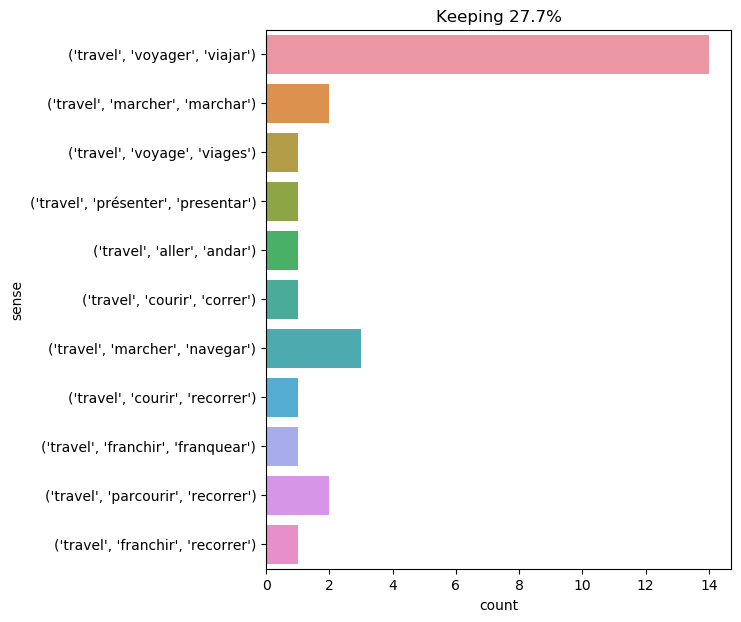

Values plotted in this chart, from the file beside it:
text, ind, sense, label
had he travelled ? it was likely , for n…, 2, ('travel', 'voyager', 'viajar'), 0
" yes , and no , " returned fix ; " ther…, 29, ('travel', 'voyager', 'viajar'), 0
but you have been traveling these four d…, 4, ('travel', 'voyager', 'viajar'), 0
he traveled over the whole of europe ., 1, ('travel', 'voyager', 'viajar'), 0
this speech was perfectly agreeable to c…, 32, ('travel', 'voyage', 'viages'), 1
i am admiring three magnificent horses w…, 24, ('travel', 'voyager', 'viajar'), 0
gideon spilett ranked among the first of…, 29, ('travel', 'courir', 'recorrer'), 2
i realized what had happened . the nauti…, 53, ('travel', 'voyager', 'viajar'), 0
the regiment of the guards was recruited…, 24, ('travel', 'voyager', 'viajar'), 0
in the midst of the stone mazes furrowin…, 30, ('travel', 'parcourir', 'recorrer'), 3
the hours passed . i often studied the i…, 44, ('travel', 'marcher', 'marchar'), 4
" i have not that honor , monseigneur , …, 24, ('travel', 'présenter', 'presentar'), 5
" yes ; but we travel so fast that i see…, 5, ('travel', 'aller', 'andar'), 6
" well , if you are really afraid , mons…, 25, ('travel', 'voyager', 'viajar'), 0
for four days until february 3 , the nau…, 24, ('travel', 'marcher', 'navegar'), 7
my eyes flew toward the clock . it was e…, 24, ('travel', 'marcher', 'navegar'), 7
we would soon settle this important poin…, 10, ('travel', 'marcher', 'navegar'), 7
" what an experience ! " i exclaimed . "…, 10, ('travel', 'parcourir', 'recorrer'), 3
mousqueton ’s horse which had traveled f…, 5, ('travel', 'voyager', 'viajar'), 0
after all , i thought , the kalends of j…, 35, ('travel', 'voyager', 'viajar'), 0
cacambo 's master then began , with grea…, 81, ('travel', 'voyager', 'viajar'), 0
a young man who sat by achmet , spoke ne…, 56, ('travel', 'voyager', 'viajar'), 0
it was as a prey to this hallucination t…, 10, ('travel', 'franchir', 'franquear'), 8
it was a squid of colossal dimensions , …, 15, ('travel', 'marcher', 'marchar'), 4
in consequence , after having traveled a…, 5, ('travel', 'voyager', 'viajar'), 0
our four friends , in particular , aston…, 12, ('travel', 'voyager', 'viajar'), 0
he may have fallen from his horse , he m…, 21, ('travel', 'courir', 'correr'), 9
it can not be doubted that the balloon c…, 19, ('travel', 'franchir', 'recorrer'), 10
